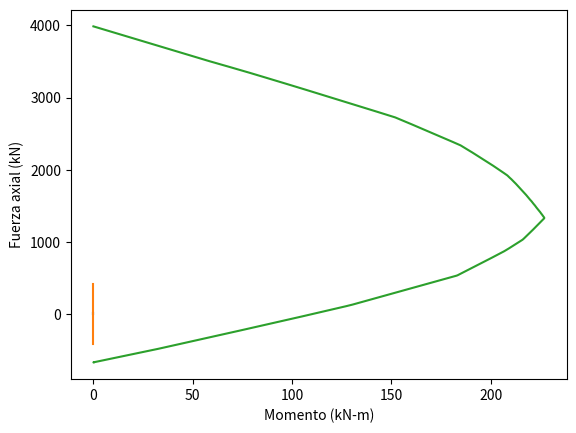

The script that saved this image:
# -*- coding: utf-8 -*-
"""
Created on Mon Feb 26 13:03:33 2024

[redacted]
"""

import numpy as np
import matplotlib.pyplot as plt
#%% Definicion funciones de los materiales

def elastoplastico(es,Es = 210000,fy = 420):
    fs = es*Es
    if fs > fy:
        fs = fy
    elif fs < -fy:
        fs = -fy
    return fs

def noconf(ec, fc):
    Ec = 4300*np.sqrt(fc)
    e0 = 1.8*fc/Ec # Hognestad
    eu = 0.0038
    m = -0.15*fc/(eu - e0)
    if ec < 0:
        f = 0
    elif 0 < ec < e0:
        f = fc*(2*ec/e0 - (ec/e0)**2)
    elif e0 < ec < eu:
        f = fc + m*(ec-e0)
    else:
        f = 0
    return f

# se convierten las funciones a forma vectorial para facilidad de uso

vec_elastoplastico = np.vectorize(elastoplastico) # se convierten a funciones vectorizables
vec_noconf = np.vectorize(noconf) # se convierten a funciones vectorizables
#%% Verificación de los materiales
eps = np.linspace(-0.004,0.004,1000)
esf_c = np.zeros(len(eps))
esf_s = np.zeros(len(eps))
for ind,ep in enumerate(eps):
    esf_c[ind] = noconf(ep,28)
    esf_s[ind] = elastoplastico(ep)

plt.plot(eps,esf_c)
plt.xlabel('Deformación unitaria')
plt.ylabel('Esfuerzo (MPa)')
plt.show()

plt.plot(eps,esf_s)
plt.xlabel('Deformación unitaria')
plt.ylabel('Esfuerzo (MPa)')
plt.show()
    
#%% Modelo de la sección rectangular
ec = 0.003 # valor que se asume de compresión en fibra extrema
b = 0.3 # base
h = 0.4 # altura
nfib = 8 # numero de fibras a utilizar
fy = 420
fc = 28
dA = b*h/nfib # diferencial de área de las fibras
posfibra = np.linspace(0.025,0.375,nfib) # posición del centroide de cada fibra
posacero = np.array([0.05,0.20,0.35]) # posición de las barras de acero
area_acero = np.array([3*2,2*2,3*2])/10000 # áreas de acero
pos_en = np.linspace(0.01,h*1.3,500) # cantidad de posiciones del eje neutro posición del eje neutro
fcon, fac = [],[] # esfuerzos en el concreto y el acero
P = np.zeros(len(pos_en))
M = np.zeros(len(pos_en))
for ind,c in enumerate(pos_en):
    e_s = ec*(c-posacero)/c
    e_c = ec*(c-posfibra)/c
    f_c = vec_noconf(e_c,fc) # aquí se puede modificar si se desea otro modelo del concreto
    f_s = vec_elastoplastico(e_s) # aquí se puede modificar si se desea otro modelo del acero
    fcon.append(f_c)
    fac.append(f_s)
    F_c = f_c*dA*1000
    F_s = f_s*area_acero*1000
    M_c = F_c*(h/2 - posfibra)
    M_s = F_s*(h/2- posacero)
    P[ind] = np.sum(F_c) + np.sum(F_s)
    M[ind] = np.sum(M_c) + np.sum(M_s)

Pt = -np.sum(area_acero*fy)*1000
P0 = fc*(b*h-np.sum(area_acero))*1000+np.sum(area_acero)*fy*1000
P = np.concatenate(([Pt],P,[P0]))
M = np.concatenate(([0],M,[0]))

plt.plot(M,P)
plt.xlabel('Momento (kN-m)')
plt.ylabel('Fuerza axial (kN)')
plt.show()

fcon = np.array(fcon) # esfuerzos del concreto
fac = np.array(fac) # esfuerzos del acero

    
